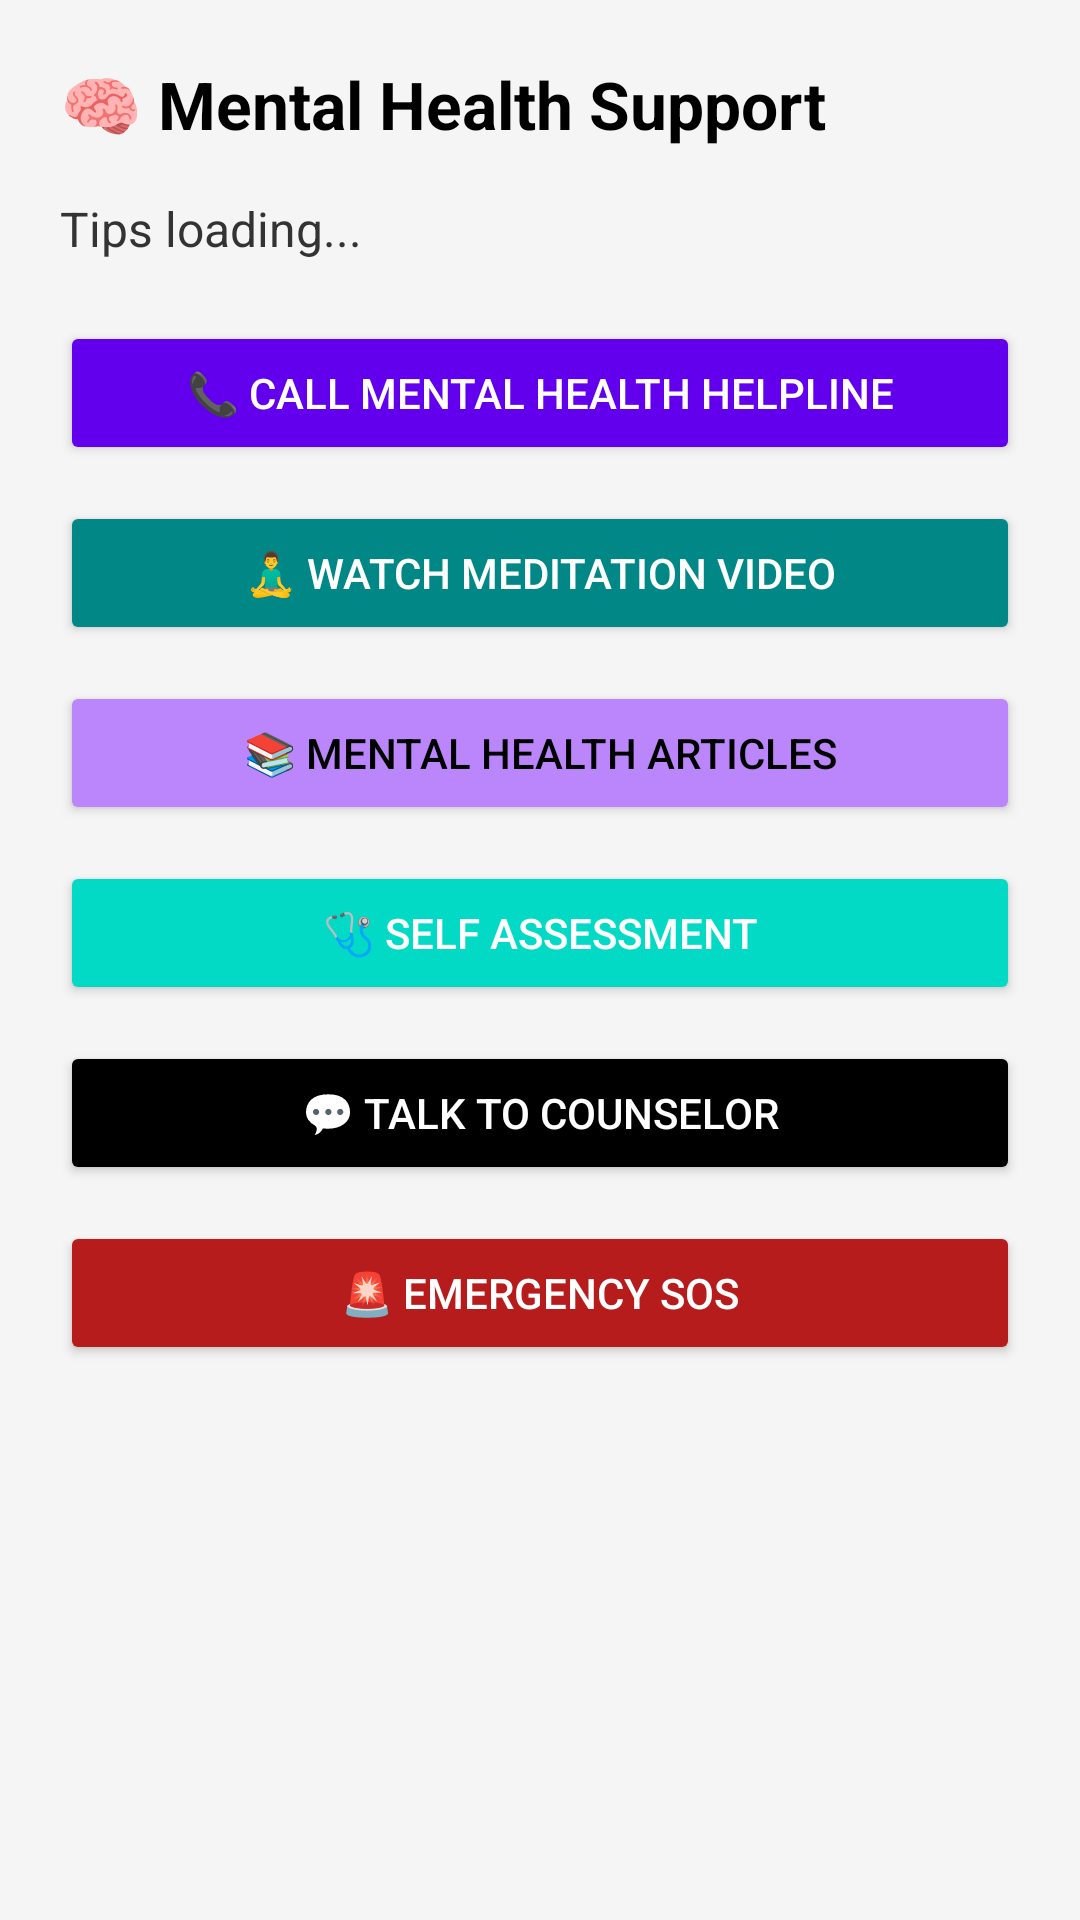

Write the Android layout XML for this screen, with the resource values it uses.
<!-- AndroidManifest.xml: application theme Theme.SainikSathiMobile -->
<!-- res/layout/activity_mental_health_support.xml -->
<?xml version="1.0" encoding="utf-8"?>
<ScrollView xmlns:android="http://schemas.android.com/apk/res/android"
    android:layout_width="match_parent"
    android:layout_height="match_parent"
    android:padding="20dp"
    android:background="#F5F5F5">

    <LinearLayout
        android:orientation="vertical"
        android:layout_width="match_parent"
        android:layout_height="wrap_content">

        <TextView
            android:text="🧠 Mental Health Support"
            android:textSize="22sp"
            android:textStyle="bold"
            android:textColor="#000000"
            android:layout_marginBottom="16dp"
            android:layout_width="wrap_content"
            android:layout_height="wrap_content"/>

        <TextView
            android:id="@+id/tvTips"
            android:text="Tips loading..."
            android:layout_width="match_parent"
            android:layout_height="wrap_content"
            android:textSize="16sp"
            android:textColor="#333333"
            android:layout_marginBottom="20dp"/>

        <Button
            android:id="@+id/btnCallHelpline"
            android:text="📞 Call Mental Health Helpline"
            android:layout_width="match_parent"
            android:layout_height="wrap_content"
            android:layout_marginBottom="12dp"
            android:backgroundTint="@color/purple_500"
            android:textColor="@android:color/white"/>

        <Button
            android:id="@+id/btnOpenMeditation"
            android:text="🧘‍♂️ Watch Meditation Video"
            android:layout_width="match_parent"
            android:layout_height="wrap_content"
            android:layout_marginBottom="12dp"
            android:backgroundTint="@color/teal_700"
            android:textColor="@android:color/white"/>

        <Button
            android:id="@+id/btnViewArticles"
            android:text="📚 Mental Health Articles"
            android:layout_width="match_parent"
            android:layout_height="wrap_content"
            android:layout_marginBottom="12dp"
            android:backgroundTint="@color/purple_200"
            android:textColor="@android:color/black"/>

        <Button
            android:id="@+id/btnCheckSymptoms"
            android:text="🩺 Self Assessment"
            android:layout_width="match_parent"
            android:layout_height="wrap_content"
            android:layout_marginBottom="12dp"
            android:backgroundTint="@color/design_default_color_secondary"
            android:textColor="@android:color/white"/>

        <Button
            android:id="@+id/btnTalkToCounselor"
            android:text="💬 Talk to Counselor"
            android:layout_width="match_parent"
            android:layout_height="wrap_content"
            android:layout_marginBottom="12dp"
            android:backgroundTint="@color/black"
            android:textColor="@android:color/white"/>

        <Button
            android:id="@+id/btnEmergencySOS"
            android:text="🚨 Emergency SOS"
            android:layout_width="match_parent"
            android:layout_height="wrap_content"
            android:backgroundTint="#B71C1C"
            android:textColor="@android:color/white"/>
    </LinearLayout>
</ScrollView>
<!-- resources referenced by this layout -->
<resources>
  <color name="black">#000000</color>
  <color name="purple_200">#BB86FC</color>
  <color name="purple_500">#6200EE</color>
  <color name="teal_700">#018786</color>
  <style name="Theme.SainikSathiMobile" parent="Theme.Material3.DayNight.NoActionBar">
          <item name="colorPrimary">@color/purple_500</item>
          <item name="colorPrimaryVariant">@color/purple_700</item> 
          <item name="colorOnPrimary">@color/white</item>
          <item name="colorSecondary">@color/teal_200</item>
          <item name="colorOnSecondary">@color/black</item>
      </style>
  <color name="purple_700">#3700B3</color>
  <color name="white">#FFFFFF</color>
  <color name="teal_200">#03DAC5</color>
</resources>
